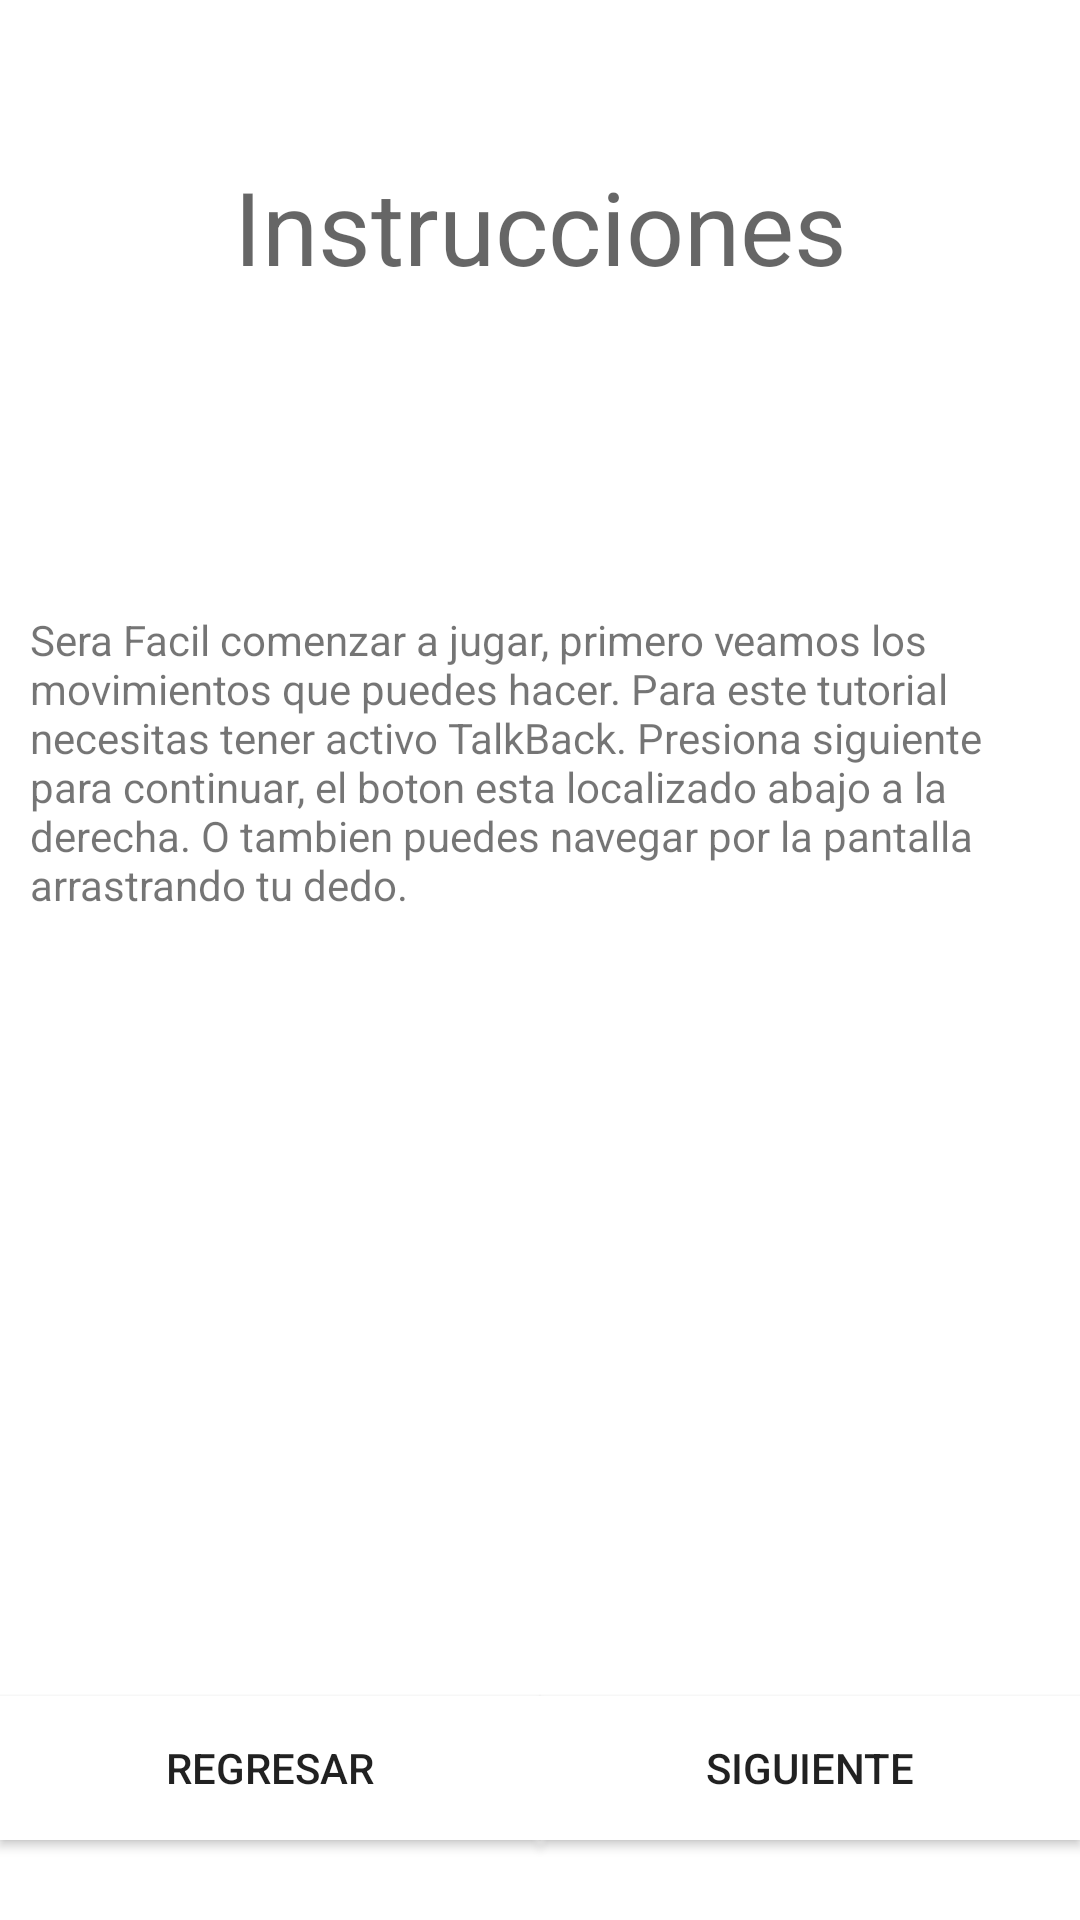

This screen was rendered from an Android layout file. Write that file and the resources it references.
<!-- AndroidManifest.xml: application theme Theme.SoundMemory -->
<!-- res/layout/fragment_second.xml -->
<?xml version="1.0" encoding="utf-8"?>
<androidx.constraintlayout.widget.ConstraintLayout xmlns:android="http://schemas.android.com/apk/res/android"
    xmlns:app="http://schemas.android.com/apk/res-auto"
    xmlns:tools="http://schemas.android.com/tools"
    android:id="@+id/secondFragment"
    android:layout_width="match_parent"
    android:layout_height="match_parent"
    android:contentDescription="Pantalla instrucciones"
    tools:context=".SecondFragment">

    <TableLayout
        android:layout_width="match_parent"
        android:layout_height="match_parent"
        android:stretchColumns="*"

        app:layout_constraintBottom_toBottomOf="parent"
        app:layout_constraintEnd_toEndOf="parent"
        app:layout_constraintStart_toStartOf="parent"
        app:layout_constraintTop_toTopOf="parent">


        <TableRow
            android:layout_weight="1"
            android:gravity="center">

            <TextView
                android:id="@+id/textView"
                android:layout_width="match_parent"
                android:layout_height="wrap_content"
                android:layout_span="2"
                android:text="@string/instrucciones"
                android:textAppearance="@style/TextAppearance.AppCompat.Display1"
                android:textAlignment="center"
                android:gravity="center_horizontal" />
        </TableRow>

        <TableRow
            android:layout_weight="1"
            android:gravity="center">

            <TextView
                android:id="@+id/textViewInstrucciones"
                android:layout_width="wrap_content"
                android:layout_height="wrap_content"
                android:layout_marginHorizontal="10sp"
                android:layout_span="2"
                android:text="@string/sera_facil_comenzar_a_jugar_primero_veamos_los_movimientos_que_puedes_hacer_para_este_tutorial_necesitas_tener_activo_talkback_presiona_siguiente_para_continuar_el_boton_esta_localizado_abajo_a_la_derecha"
                tools:text="Sera Facil comenzar a jugar, primero veamos los movimientos que puedes hacer. Para este tutorial necesitas tener activo TalkBack. Presiona siguiente para continuar, el boton esta localizado abajo a la derecha." />
        </TableRow>

        <TableRow
            android:layout_weight="1"
            android:gravity="center">

            <ImageButton
                android:id="@+id/carta1Instrucciones"
                android:layout_width="wrap_content"
                android:layout_height="match_parent"
                android:background="@drawable/tapa2"
                android:contentDescription="@string/carta_numero_1"
                android:visibility="invisible" />

            <ImageButton
                android:id="@+id/carta2Instrucciones"
                android:layout_width="wrap_content"
                android:layout_height="match_parent"
                android:background="@drawable/tapa2"
                android:contentDescription="@string/carta_numero_2"
                android:visibility="invisible" />

        </TableRow>

        <TableRow
            android:layout_weight=".5"
            android:gravity="center">

            <Button
                android:id="@+id/button_regresar"
                android:layout_width="wrap_content"
                android:layout_height="wrap_content"
                android:background="#ffffff"
                android:contentDescription="@string/regresar_menu_de_inicio"
                android:text="@string/regresar" />

            <Button
                android:id="@+id/button_siguiente"
                android:layout_width="wrap_content"
                android:layout_height="wrap_content"
                android:background="#ffffff"
                android:contentDescription="@string/siguiente"
                android:text="@string/siguiente" />

        </TableRow>
    </TableLayout>
</androidx.constraintlayout.widget.ConstraintLayout>
<!-- resources referenced by this layout -->
<resources>
  <!-- drawable tapa2: jpeg bitmap (drawable, 2540 bytes) -->
  <string name="carta_numero_1">Carta Numero 1</string>
  <string name="carta_numero_2">Carta numero 2</string>
  <string name="instrucciones">Instrucciones</string>
  <string name="regresar">Regresar</string>
  <string name="regresar_menu_de_inicio">Regresar menu de inicio</string>
  <string name="sera_facil_comenzar_a_jugar_primero_veamos_los_movimientos_que_puedes_hacer_para_este_tutorial_necesitas_tener_activo_talkback_presiona_siguiente_para_continuar_el_boton_esta_localizado_abajo_a_la_derecha">Sera Facil comenzar a jugar, primero veamos los movimientos que puedes hacer. Para este tutorial necesitas tener activo TalkBack.
          Presiona siguiente para continuar, el boton esta localizado abajo a la derecha. O tambien puedes navegar por la pantalla arrastrando tu dedo.</string>
  <string name="siguiente">Siguiente</string>
  <style name="Theme.SoundMemory" parent="Theme.MaterialComponents.DayNight.DarkActionBar">
          
          <item name="colorPrimary">@color/white</item>
          <item name="colorPrimaryVariant">@color/purple_700</item>
          <item name="colorOnPrimary">@color/black</item>
          
          <item name="colorSecondary">@color/purple_500</item>
          <item name="colorSecondaryVariant">@color/teal_700</item>
          <item name="colorOnSecondary">@color/black</item>
          
          <item name="android:statusBarColor" tools:targetApi="l">?attr/colorPrimaryVariant</item>
          
      </style>
  <color name="white">#FFFFFFFF</color>
  <color name="purple_700">#FF3700B3</color>
  <color name="black">#FF000000</color>
  <color name="purple_500">#FF6200EE</color>
  <color name="teal_700">#FF018786</color>
</resources>
